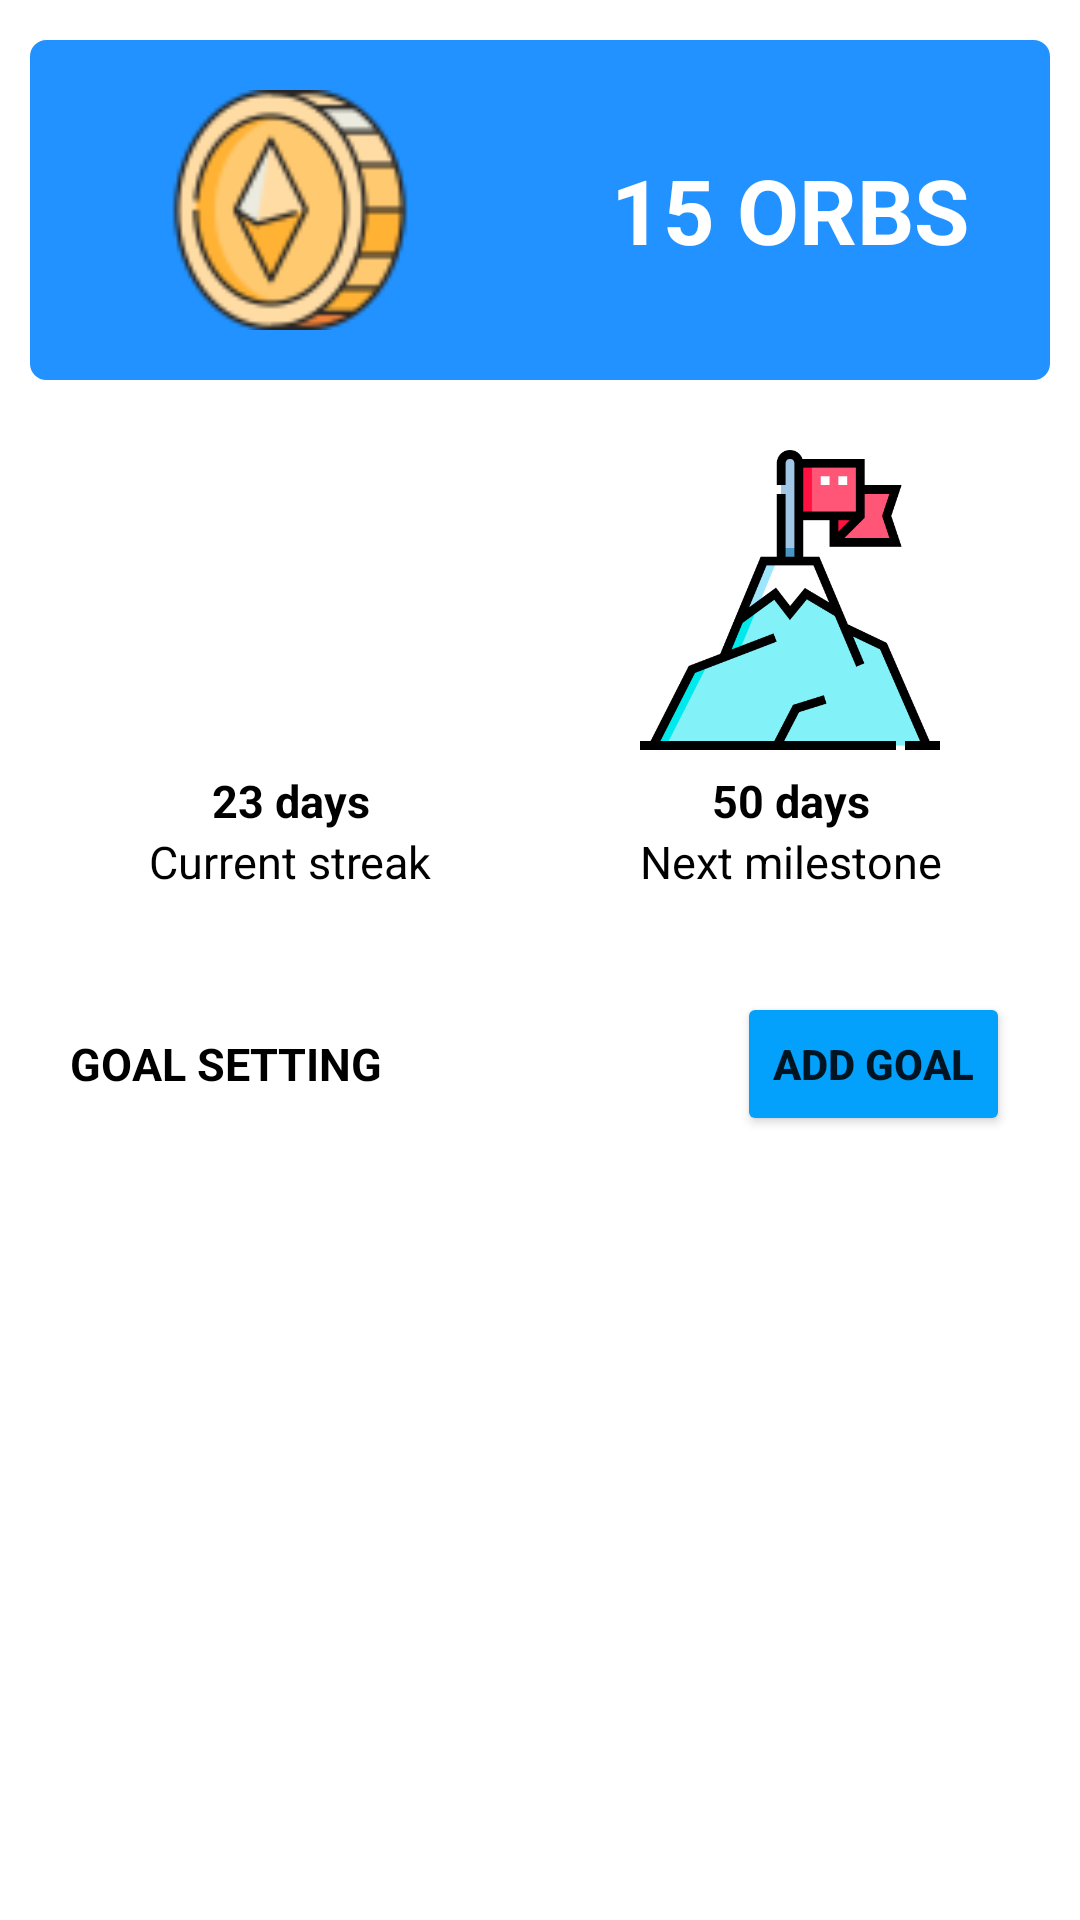

Write the Android layout XML for this screen, with the resource values it uses.
<!-- AndroidManifest.xml: application theme Theme.MyCanvasApp -->
<!-- res/layout/fragment_progress.xml -->
<?xml version="1.0" encoding="utf-8"?>
<FrameLayout xmlns:android="http://schemas.android.com/apk/res/android"
    xmlns:tools="http://schemas.android.com/tools"
    android:layout_width="match_parent"
    android:layout_height="match_parent"
    android:background="@color/white"
    tools:context=".StudentView.ProgressFragment">
    <LinearLayout
        android:layout_width="match_parent"
        android:layout_height="match_parent"
        android:orientation="vertical"
        android:padding="30px">
    <LinearLayout
        android:layout_width="match_parent"
        android:layout_height="wrap_content"
        android:paddingVertical="50px"
        android:paddingHorizontal="10px"
        android:layout_marginVertical="10px"
        android:background="@drawable/orbs_background">
        <LinearLayout
            android:layout_width="match_parent"
            android:layout_height="wrap_content"
            android:orientation="horizontal">
            <ImageView
                android:layout_width="0dp"
                android:layout_weight="1"
                android:layout_height="80dp"
                android:src="@drawable/ethereum"/>
            <TextView
                android:layout_width="0dp"
                android:layout_weight="1"
                android:layout_height="match_parent"
                android:gravity="center"
                android:text="15 ORBS"
                android:textStyle="bold"
                android:textSize="30dp"
                android:textColor="@color/white"/>
        </LinearLayout>
    </LinearLayout>
        <LinearLayout
            android:layout_width="match_parent"
            android:layout_height="wrap_content"
            android:paddingVertical="50px"
            android:paddingHorizontal="10px"
            android:layout_marginVertical="10px"
            android:background="@drawable/steak_milestone_background">
            <LinearLayout
                android:id="@+id/day_streak"
                android:layout_width="0dp"
                android:layout_weight="1"
                android:layout_height="wrap_content"
                android:orientation="vertical"
                android:layout_alignParentStart="true">
                <ImageView
                    android:layout_width="match_parent"
                    android:layout_height="100dp"
                    android:src="@drawable/count"/>
                <TextView
                    android:layout_width="match_parent"
                    android:layout_height="wrap_content"
                    android:text="23 days"
                    android:textAlignment="center"
                    android:textStyle="bold"
                    android:textColor="@color/material_dynamic_primary0"
                    android:paddingTop="20px"
                    android:textSize="45px"/>
                <TextView
                    android:layout_width="match_parent"
                    android:layout_height="wrap_content"
                    android:text="Current streak"
                    android:textAlignment="center"
                    android:textStyle="normal"
                    android:textColor="@color/material_dynamic_primary0"
                    android:textSize="45px"/>
            </LinearLayout>
            <LinearLayout
                android:id="@+id/next_milestone"
                android:layout_width="0dp"
                android:layout_weight="1"
                android:layout_height="wrap_content"
                android:orientation="vertical"
                android:layout_alignParentEnd="true">
                <ImageView
                    android:layout_width="match_parent"
                    android:layout_height="100dp"
                    android:src="@drawable/success"/>
                <TextView
                    android:layout_width="match_parent"
                    android:layout_height="wrap_content"
                    android:text="50 days"
                    android:textAlignment="center"
                    android:textStyle="bold"
                    android:textColor="@color/material_dynamic_primary0"
                    android:paddingTop="20px"
                    android:textSize="45px"/>
                <TextView
                    android:layout_width="match_parent"
                    android:layout_height="wrap_content"
                    android:text="Next milestone"
                    android:textAlignment="center"
                    android:textStyle="normal"
                    android:textColor="@color/material_dynamic_primary0"
                    android:textSize="45px"/>
            </LinearLayout>
        </LinearLayout>
        <LinearLayout
            android:layout_width="match_parent"
            android:layout_height="match_parent"
            android:orientation="vertical"
            android:paddingVertical="30px"
            android:paddingHorizontal="40px"
            android:layout_marginVertical="10px"
            android:background="@drawable/steak_milestone_background">
            <RelativeLayout
                android:layout_width="match_parent"
                android:layout_height="wrap_content"
                >
                <TextView
                    android:layout_width="wrap_content"
                    android:layout_height="wrap_content"
                    android:layout_centerVertical="true"
                    android:text="GOAL SETTING"
                    android:textStyle="bold"
                    android:textColor="@color/material_dynamic_primary0"
                    android:textSize="45px"
                    android:layout_alignParentStart="true"/>
                <Button
                    android:id="@+id/add_goal_button"
                    android:layout_width="wrap_content"
                    android:layout_height="wrap_content"
                    android:text="ADD GOAL"
                    android:layout_alignParentEnd="true"
                    android:backgroundTint="#03a1fc"
                    android:textStyle="bold"/>
            </RelativeLayout>
            <ScrollView
                android:layout_width="match_parent"
                android:layout_height="match_parent">
                <LinearLayout
                    android:id="@+id/goals_container"
                    android:layout_width="match_parent"
                    android:layout_height="match_parent"
                    android:orientation="vertical">
                </LinearLayout>
            </ScrollView>
        </LinearLayout>
    </LinearLayout>
</FrameLayout>
<!-- resources referenced by this layout -->
<resources>
  <color name="white">#FFFFFFFF</color>
  <!-- drawable ethereum: png bitmap (drawable-nodpi, 5696 bytes) -->
  <!-- drawable orbs_background (drawable) -->
  <?xml version="1.0" encoding="utf-8"?>
  <shape xmlns:android="http://schemas.android.com/apk/res/android">
      <stroke android:color="#2192FF" android:width="1dp"/>
      <solid android:color="#2192FF"/>
      <corners android:radius="5dp"/>
  </shape>
  <!-- drawable success: png bitmap (drawable-nodpi, 22070 bytes) -->
  <style name="Theme.MyCanvasApp" parent="Theme.MaterialComponents.DayNight.NoActionBar">
          
          <item name="colorPrimary">@color/purple_500</item>
          <item name="colorPrimaryVariant">@color/purple_700</item>
          <item name="colorOnPrimary">@color/white</item>
          
          <item name="colorSecondary">@color/teal_200</item>
          <item name="colorSecondaryVariant">@color/teal_700</item>
          <item name="colorOnSecondary">@color/black</item>
          
          <item name="android:statusBarColor">?attr/colorPrimaryVariant</item>
          
      </style>
  <color name="purple_500">#FF6200EE</color>
  <color name="purple_700">#FF3700B3</color>
  <color name="teal_200">#FF03DAC5</color>
  <color name="teal_700">#FF018786</color>
  <color name="black">#FF000000</color>
</resources>
